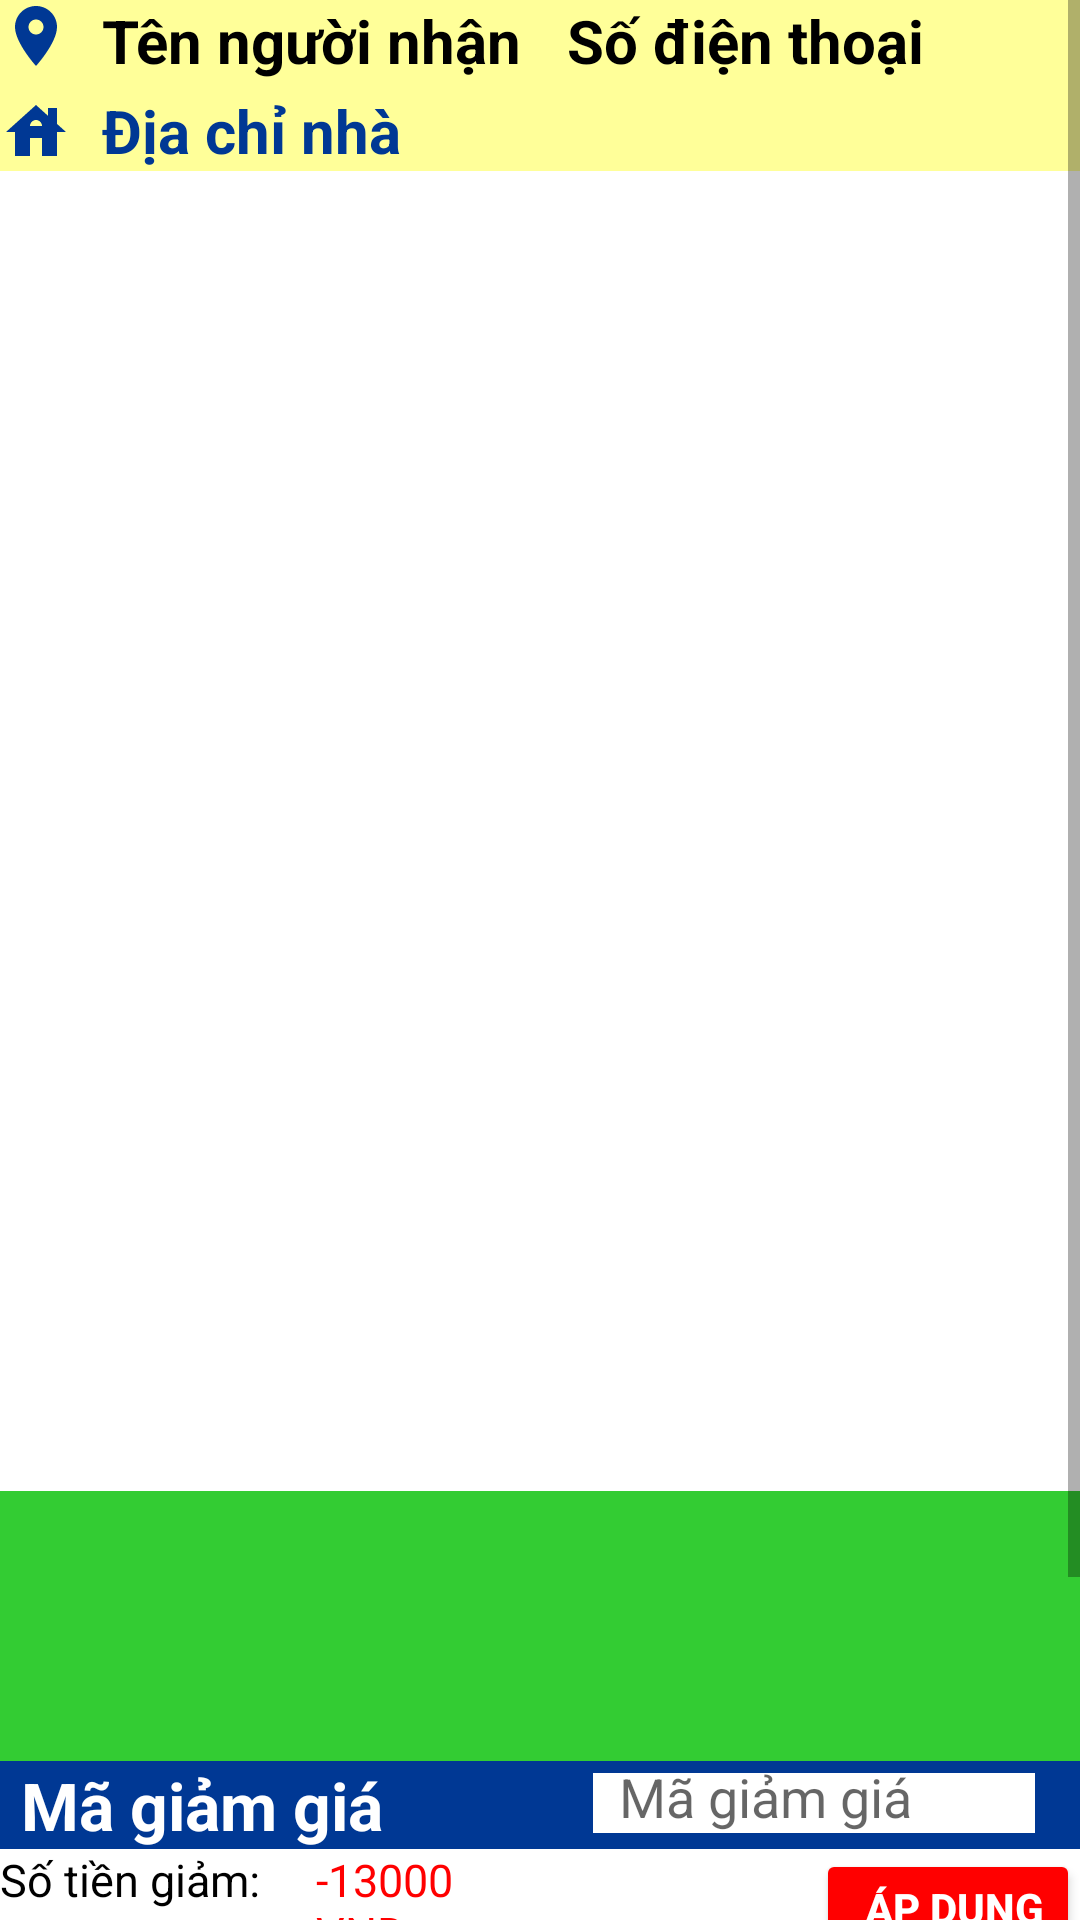

Here is an Android app screen rendered from its layout file. Give the layout XML and the strings, colors and styles it references.
<!-- AndroidManifest.xml: application theme Theme.Ministop -->
<!-- res/layout/activity_order.xml -->
<?xml version="1.0" encoding="utf-8"?>
<LinearLayout xmlns:android="http://schemas.android.com/apk/res/android"
    xmlns:app="http://schemas.android.com/apk/res-auto"
    xmlns:tools="http://schemas.android.com/tools"
    android:layout_width="match_parent"
    android:layout_height="match_parent"
    tools:context=".OrderActivity"
    android:background="@color/white"
    android:orientation="vertical">
<ScrollView
    android:layout_width="match_parent"
    android:layout_height="match_parent">
    <LinearLayout
        android:layout_width="match_parent"
        android:layout_height="match_parent"
        android:orientation="vertical"
        >


    <LinearLayout
        android:layout_width="match_parent"
        android:layout_height="wrap_content"
        android:background="#FFFF99"
        android:orientation="horizontal"

        >
        <ImageView
            android:id="@+id/imageView3"
            android:layout_width="wrap_content"
            android:layout_height="wrap_content"
            app:srcCompat="@drawable/ic_location" />

        <TextView
            android:id="@+id/lbl_order_ten"
            android:layout_width="wrap_content"
            android:layout_height="wrap_content"
            android:layout_marginLeft="10dp"
            android:textColor="@color/black"
            android:textStyle="bold"
            android:text="Tên người nhận"
            android:textSize="20dp"
            />
        <TextView
            android:id="@+id/lbl_order_sdt"
            android:layout_width="wrap_content"
            android:layout_height="wrap_content"
            android:layout_marginLeft="15dp"
            android:textStyle="bold"
            android:text="Số điện thoại"
            android:textColor="@color/black"
            android:textSize="20dp"
            />
    </LinearLayout>

    <LinearLayout
        android:layout_width="match_parent"
        android:layout_height="wrap_content"
        android:background="#FFFF99"
        android:orientation="horizontal"

        >
        <ImageView
            android:id="@+id/imageView5"
            android:layout_marginTop="5dp"
            android:layout_width="wrap_content"
            android:layout_height="wrap_content"
            app:srcCompat="@drawable/ic_baseline_house_24" />

        <TextView
            android:id="@+id/lbl_order_diachi"
            android:layout_width="wrap_content"
            android:layout_height="wrap_content"
            android:layout_marginLeft="10dp"
            android:layout_marginTop="3dp"
            android:text="Địa chỉ nhà"
            android:textColor="@color/blue"
            android:textSize="20dp"
            android:textStyle="bold" />
    </LinearLayout>

    <LinearLayout
        android:layout_width="match_parent"
        android:layout_height="wrap_content"
        android:orientation="vertical"
        >
        <ListView
            android:id="@+id/lst_Order"
            android:layout_width="match_parent"
            android:layout_height="440dp">

        </ListView>

    </LinearLayout>

    <LinearLayout
        android:layout_width="match_parent"
        android:layout_height="wrap_content"
        >
        <androidx.recyclerview.widget.RecyclerView
            android:id="@+id/rcl_PhuongThucTT"
            android:layout_width="match_parent"
            android:layout_height="90dp"
            android:orientation="horizontal"
            android:background="#33CC33"
            app:layout_constraintEnd_toEndOf="parent" />

    </LinearLayout>
    <LinearLayout
        android:layout_width="match_parent"
        android:layout_height="wrap_content"
        android:background="@color/blue"
        android:orientation="horizontal"
        >
        <TextView
            android:layout_width="wrap_content"
            android:layout_height="wrap_content"
            android:textSize="22dp"
            android:layout_marginLeft="7dp"
            android:textColor="@color/white"
            android:text="Mã giảm giá"
            android:textStyle="bold"
            />
        <EditText
            android:id="@+id/txt_order_giamgia"
            android:layout_width="100dp"
            android:layout_height="20dp"
            android:layout_marginLeft="70dp"
            android:layout_marginRight="15dp"
            android:textColor="@color/black"
            android:drawablePadding="10dp"
            android:hint="  Mã giảm giá"
            android:layout_weight="1"
            android:background="@drawable/decorate_text_basic"/>
        


    </LinearLayout>

    <LinearLayout
        android:layout_width="match_parent"
        android:layout_height="wrap_content"
        android:orientation="horizontal"
        android:background="@color/white"
        android:weightSum="2"
        >
        <LinearLayout
            android:layout_width="match_parent"
            android:layout_height="wrap_content"
            android:orientation="vertical"
            android:layout_weight="1"
            >
            <LinearLayout
                android:layout_width="match_parent"
                android:layout_height="wrap_content"
                android:orientation="horizontal">
            <TextView
                android:layout_width="wrap_content"
                android:layout_height="wrap_content"
                android:text="Số tiền giảm: "
                android:textColor="@color/black"
                android:textSize="15dp"/>

                <TextView
                    android:id="@+id/lbl_order_tiengiam"
                    android:layout_width="wrap_content"
                    android:layout_height="wrap_content"
                    android:paddingLeft="15dp"
                    android:text="-13000 VND"
                    android:textColor="@color/red_basic"
                    android:textSize="15dp" />

            </LinearLayout>
            <LinearLayout
                android:layout_width="match_parent"
                android:layout_height="wrap_content"
                android:orientation="horizontal">

                <TextView
                    android:layout_width="wrap_content"
                    android:layout_height="wrap_content"
                    android:text="Tổng cộng: "
                    android:textColor="@color/black"
                    android:textSize="15dp" />

                <TextView
                    android:id="@+id/lbl_order_tongcong"
                    android:layout_width="wrap_content"
                    android:layout_height="wrap_content"
                    android:layout_marginLeft="10dp"
                    android:paddingLeft="20dp"
                    android:text="400000 VND"
                    android:textColor="@color/red_basic"
                    android:textSize="15dp" />

            </LinearLayout>

        </LinearLayout>
        <LinearLayout
            android:layout_width="match_parent"
            android:layout_height="wrap_content"
            android:orientation="horizontal"
            android:layout_weight="1"
            android:gravity="right"
            >
            <Button
                android:id="@+id/btn_Order_ApdungGiamGia"
                android:layout_width="wrap_content"
                android:layout_height="40dp"
                android:gravity="right"
                android:backgroundTint="@color/red_basic"
                android:text="Áp dụng"
                android:textStyle="bold"
                android:textColor="@color/white"
                />

        </LinearLayout>
    </LinearLayout>
    <LinearLayout
        android:layout_width="match_parent"
        android:layout_height="wrap_content"
        android:orientation="vertical"
        >
        <LinearLayout
            android:layout_width="match_parent"
            android:layout_height="wrap_content"
            android:orientation="horizontal"
            >

            <TextView
                android:layout_width="wrap_content"
                android:layout_height="wrap_content"
                android:text="Thành tiền: "
                android:layout_weight="1"
                android:textColor="@color/red_basic"
                android:textSize="20dp"
                android:textStyle="bold" />

            <TextView
                android:id="@+id/lbl_order_thanhtien"
                android:layout_width="wrap_content"
                android:layout_height="wrap_content"
                android:layout_marginLeft="50dp"
                android:text="387.000 VND"
                android:textColor="@color/red_basic"
                android:textSize="20dp"
                android:textStyle="bold" />
        </LinearLayout>



        <Button
            android:id="@+id/btn_Order_Dathang"
            android:layout_width="match_parent"
            android:layout_height="60dp"
            android:backgroundTint="@color/red_basic"
            android:text="Đặt hàng"
            android:textStyle="bold"
            android:textColor="@color/white"
            />

    </LinearLayout>

    </LinearLayout>
</ScrollView>
</LinearLayout>
<!-- resources referenced by this layout -->
<resources>
  <color name="black">#FF000000</color>
  <color name="blue">#003894</color>
  <color name="red_basic">#FF0000</color>
  <color name="white">#FFFFFFFF</color>
  <!-- drawable decorate_text_basic (drawable-v24) -->
  <?xml version="1.0" encoding="utf-8"?>
  <shape xmlns:android="http://schemas.android.com/apk/res/android"
      android:shape="rectangle">
  
  
  
      <solid android:color="#FFFFFF"/>
  
  
  </shape>
  <!-- drawable ic_baseline_house_24 (drawable) -->
  <vector android:height="24dp" android:tint="#003894"
      android:viewportHeight="24" android:viewportWidth="24"
      android:width="24dp" xmlns:android="http://schemas.android.com/apk/res/android">
      <path android:fillColor="@android:color/white" android:pathData="M19,9.3V4h-3v2.6L12,3L2,12h3v8h5v-6h4v6h5v-8h3L19,9.3zM10,10c0,-1.1 0.9,-2 2,-2s2,0.9 2,2H10z"/>
  </vector>
  <!-- drawable ic_location (drawable) -->
  <vector android:height="24dp" android:tint="#003894"
      android:viewportHeight="24" android:viewportWidth="24"
      android:width="24dp" xmlns:android="http://schemas.android.com/apk/res/android">
      <path android:fillColor="@android:color/white" android:pathData="M12,2C8.13,2 5,5.13 5,9c0,5.25 7,13 7,13s7,-7.75 7,-13c0,-3.87 -3.13,-7 -7,-7zM12,11.5c-1.38,0 -2.5,-1.12 -2.5,-2.5s1.12,-2.5 2.5,-2.5 2.5,1.12 2.5,2.5 -1.12,2.5 -2.5,2.5z"/>
  </vector>
  <style name="Theme.Ministop" parent="Theme.MaterialComponents.DayNight.DarkActionBar">
          
          <item name="colorPrimary">@color/blue</item>
          <item name="colorPrimaryVariant">@color/purple_700</item>
          <item name="colorOnPrimary">@color/blue</item>
          
          <item name="colorSecondary">@color/teal_200</item>
          <item name="colorSecondaryVariant">@color/teal_700</item>
          <item name="colorOnSecondary">@color/black</item>
          
          <item name="android:statusBarColor" tools:targetApi="l">?attr/colorPrimaryVariant</item>
          
      </style>
  <color name="purple_700">#FF3700B3</color>
  <color name="teal_200">#FF03DAC5</color>
  <color name="teal_700">#FF018786</color>
</resources>
